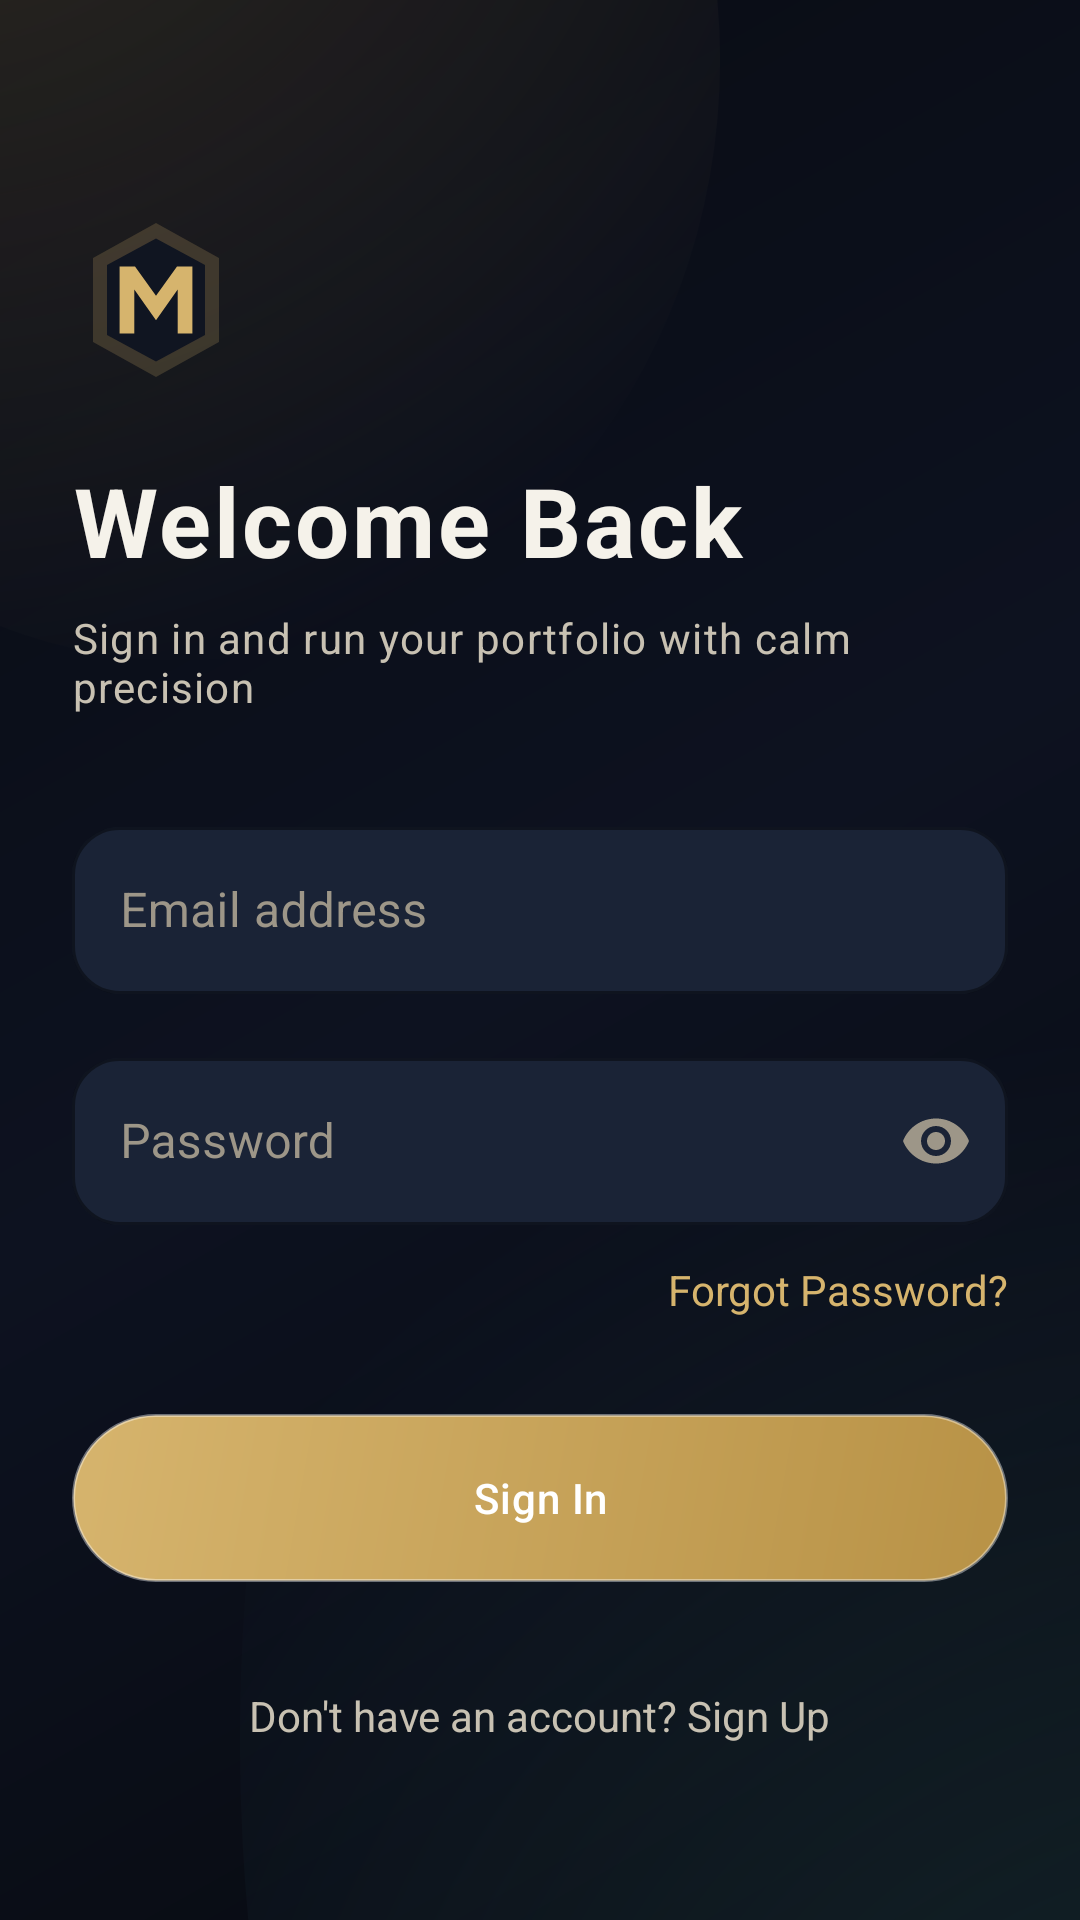

The Android layout XML behind this screen, and the referenced resources:
<!-- AndroidManifest.xml: application theme Theme.Made -->
<!-- res/layout/activity_login.xml -->
<?xml version="1.0" encoding="utf-8"?>
<ScrollView xmlns:android="http://schemas.android.com/apk/res/android"
    xmlns:app="http://schemas.android.com/apk/res-auto"
    android:layout_width="match_parent"
    android:layout_height="match_parent"
    android:background="@drawable/bg_app_surface"
    android:fitsSystemWindows="true"
    android:fillViewport="true">

    <androidx.constraintlayout.widget.ConstraintLayout
        android:layout_width="match_parent"
        android:layout_height="wrap_content"
        android:padding="24dp">

        <ImageView
            android:id="@+id/ivLoginLogo"
            android:layout_width="56dp"
            android:layout_height="56dp"
            android:layout_marginTop="48dp"
            android:src="@drawable/ic_logo"
            android:contentDescription="@string/app_name"
            android:transitionName="app_logo_transition"
            app:layout_constraintStart_toStartOf="parent"
            app:layout_constraintTop_toTopOf="parent" />

        <TextView
            android:id="@+id/tvLoginTitle"
            android:layout_width="0dp"
            android:layout_height="wrap_content"
            android:layout_marginTop="24dp"
            android:text="@string/login_title"
            style="@style/TextAppearance.Made.HeadlineXL"
            app:layout_constraintStart_toStartOf="parent"
            app:layout_constraintEnd_toEndOf="parent"
            app:layout_constraintTop_toBottomOf="@+id/ivLoginLogo" />

        <TextView
            android:id="@+id/tvLoginSubtitle"
            android:layout_width="0dp"
            android:layout_height="wrap_content"
            android:layout_marginTop="8dp"
            android:text="@string/login_subtitle"
            style="@style/TextAppearance.Made.BodyMd"
            app:layout_constraintStart_toStartOf="parent"
            app:layout_constraintEnd_toEndOf="parent"
            app:layout_constraintTop_toBottomOf="@+id/tvLoginTitle" />

        <com.google.android.material.textfield.TextInputLayout
            android:id="@+id/tilEmail"
            style="@style/Widget.Made.TextInputLayout"
            android:layout_width="0dp"
            android:layout_height="wrap_content"
            android:layout_marginTop="32dp"
            android:hint="@string/hint_email"
            app:layout_constraintStart_toStartOf="parent"
            app:layout_constraintEnd_toEndOf="parent"
            app:layout_constraintTop_toBottomOf="@+id/tvLoginSubtitle">
            <com.google.android.material.textfield.TextInputEditText
                android:id="@+id/etEmail"
                android:layout_width="match_parent"
                android:layout_height="wrap_content"
                android:inputType="textEmailAddress"
                android:textColor="@color/colorTextPrimary"
                android:textSize="16sp" />
        </com.google.android.material.textfield.TextInputLayout>

        <com.google.android.material.textfield.TextInputLayout
            android:id="@+id/tilPassword"
            style="@style/Widget.Made.TextInputLayout"
            android:layout_width="0dp"
            android:layout_height="wrap_content"
            android:layout_marginTop="16dp"
            android:hint="@string/hint_password"
            app:passwordToggleEnabled="true"
            app:passwordToggleTint="@color/colorTextMuted"
            app:layout_constraintStart_toStartOf="parent"
            app:layout_constraintEnd_toEndOf="parent"
            app:layout_constraintTop_toBottomOf="@+id/tilEmail">
            <com.google.android.material.textfield.TextInputEditText
                android:id="@+id/etPassword"
                android:layout_width="match_parent"
                android:layout_height="wrap_content"
                android:inputType="textPassword"
                android:textColor="@color/colorTextPrimary"
                android:textSize="16sp" />
        </com.google.android.material.textfield.TextInputLayout>

        <TextView
            android:id="@+id/tvForgotPassword"
            android:layout_width="wrap_content"
            android:layout_height="wrap_content"
            android:layout_marginTop="12dp"
            android:text="@string/btn_forgot_password"
            android:textColor="@color/colorPrimary"
            android:textSize="14sp"
            app:layout_constraintEnd_toEndOf="parent"
            app:layout_constraintTop_toBottomOf="@+id/tilPassword" />

        <com.google.android.material.button.MaterialButton
            android:id="@+id/btnLogin"
            style="@style/Widget.Made.Button.Primary"
            android:layout_width="0dp"
            android:layout_height="56dp"
            android:layout_marginTop="32dp"
            android:text="@string/btn_login"
            app:layout_constraintStart_toStartOf="parent"
            app:layout_constraintEnd_toEndOf="parent"
            app:layout_constraintTop_toBottomOf="@+id/tvForgotPassword" />

        <ProgressBar
            android:id="@+id/progressLogin"
            android:layout_width="24dp"
            android:layout_height="24dp"
            android:layout_marginTop="16dp"
            android:visibility="gone"
            android:indeterminateTint="@color/colorPrimary"
            app:layout_constraintStart_toStartOf="parent"
            app:layout_constraintEnd_toEndOf="parent"
            app:layout_constraintTop_toBottomOf="@+id/btnLogin" />

        <TextView
            android:id="@+id/tvSignupLink"
            android:layout_width="wrap_content"
            android:layout_height="wrap_content"
            android:layout_marginTop="24dp"
            android:layout_marginBottom="24dp"
            android:text="@string/link_signup"
            android:textColor="@color/colorTextSecondary"
            android:textSize="14sp"
            app:layout_constraintStart_toStartOf="parent"
            app:layout_constraintEnd_toEndOf="parent"
            app:layout_constraintTop_toBottomOf="@+id/btnLogin"
            app:layout_constraintBottom_toBottomOf="parent" />

    </androidx.constraintlayout.widget.ConstraintLayout>
</ScrollView>
<!-- resources referenced by this layout -->
<resources>
  <color name="colorPrimary">#FFD6B46D</color>
  <color name="colorTextMuted">#FF9D9688</color>
  <color name="colorTextPrimary">#FFF5F2EA</color>
  <color name="colorTextSecondary">#FFC8C1B2</color>
  <!-- drawable ic_logo (drawable) -->
  <vector xmlns:android="http://schemas.android.com/apk/res/android"
      android:width="48dp"
      android:height="48dp"
      android:viewportWidth="24"
      android:viewportHeight="24">
      <path
          android:fillColor="@color/colorPrimaryMuted"
          android:pathData="M12,1L21,6v12l-9,5l-9,-5V6z" />
      <path
          android:fillColor="@color/colorBackgroundElevated"
          android:pathData="M12,3.2L19,7v10l-7,3.8L5,17V7z" />
      <path
          android:fillColor="@color/colorPrimary"
          android:pathData="M6.8,7.2h2.2l3,4.2l3,-4.2h2.2v9.6h-2.1v-6.3L12,14.9l-3.1,-4.4v6.3H6.8z" />
  </vector>
  <string name="app_name">Vantage</string>
  <string name="btn_forgot_password">Forgot Password?</string>
  <string name="btn_login">Sign In</string>
  <string name="hint_email">Email address</string>
  <string name="hint_password">Password</string>
  <string name="link_signup">Don\'t have an account? Sign Up</string>
  <string name="login_subtitle">Sign in and run your portfolio with calm precision</string>
  <string name="login_title">Welcome Back</string>
  <style name="TextAppearance.Made.BodyMd">
          <item name="android:textSize">@dimen/text_body_md</item>
          <item name="android:textColor">@color/colorTextSecondary</item>
          <item name="android:fontFamily">sans-serif</item>
      </style>
  <style name="TextAppearance.Made.HeadlineXL">
          <item name="android:textSize">@dimen/text_headline_xl</item>
          <item name="android:textColor">@color/colorTextPrimary</item>
          <item name="android:textStyle">bold</item>
          <item name="android:fontFamily">serif</item>
      </style>
  <color name="colorPrimaryMuted">#33D6B46D</color>
  <color name="colorBackgroundElevated">#FF101521</color>
  <dimen name="text_body_md">14sp</dimen>
  <dimen name="text_headline_xl">32sp</dimen>
  <color name="white">#FFFFFFFF</color>
  <dimen name="button_corner_radius">28dp</dimen>
  <dimen name="button_height">54dp</dimen>
  <!-- drawable bg_button_primary (drawable) -->
  <?xml version="1.0" encoding="utf-8"?>
  <ripple xmlns:android="http://schemas.android.com/apk/res/android" android:color="#40FFFFFF">
      <item>
          <shape android:shape="rectangle">
              <gradient
                  android:angle="315"
                  android:startColor="@color/colorPrimary"
                  android:endColor="@color/colorPrimaryVariant" />
              <corners android:radius="@dimen/button_corner_radius" />
              <stroke android:width="1dp" android:color="#66FFFFFF" />
          </shape>
      </item>
  </ripple>
  <color name="colorSurfaceVariant">#FF1A2336</color>
  <dimen name="input_corner_radius">16dp</dimen>
  <color name="colorPrimaryVariant">#FFB89246</color>
  <color name="colorOnPrimary">#FFFFFFFF</color>
  <color name="colorSecondary">#FF66D9EF</color>
  <color name="colorSecondaryVariant">#FF3FB5CC</color>
  <color name="colorOnSecondary">#FF081018</color>
  <color name="colorBackground">#FF090B12</color>
  <color name="colorSurface">#FF141B2A</color>
</resources>
